Photos from the image-classification dataset "basil_classification_dataset" in the GitHub repository Iustin02/sera-hidroponica. Its 3 classes are: fusarium, healthy, powdery mildew.

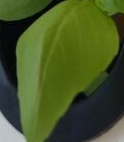
Label: healthy

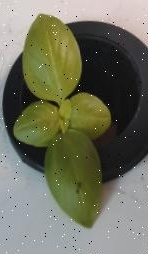
Label: fusarium

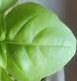
Label: healthy

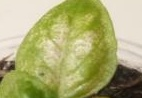
Label: powdery mildew

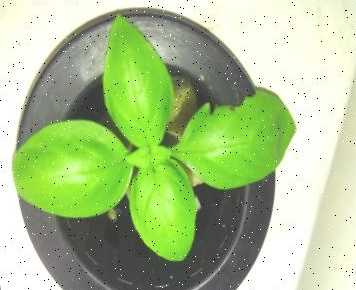
Label: fusarium

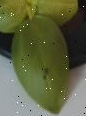
Label: fusarium
